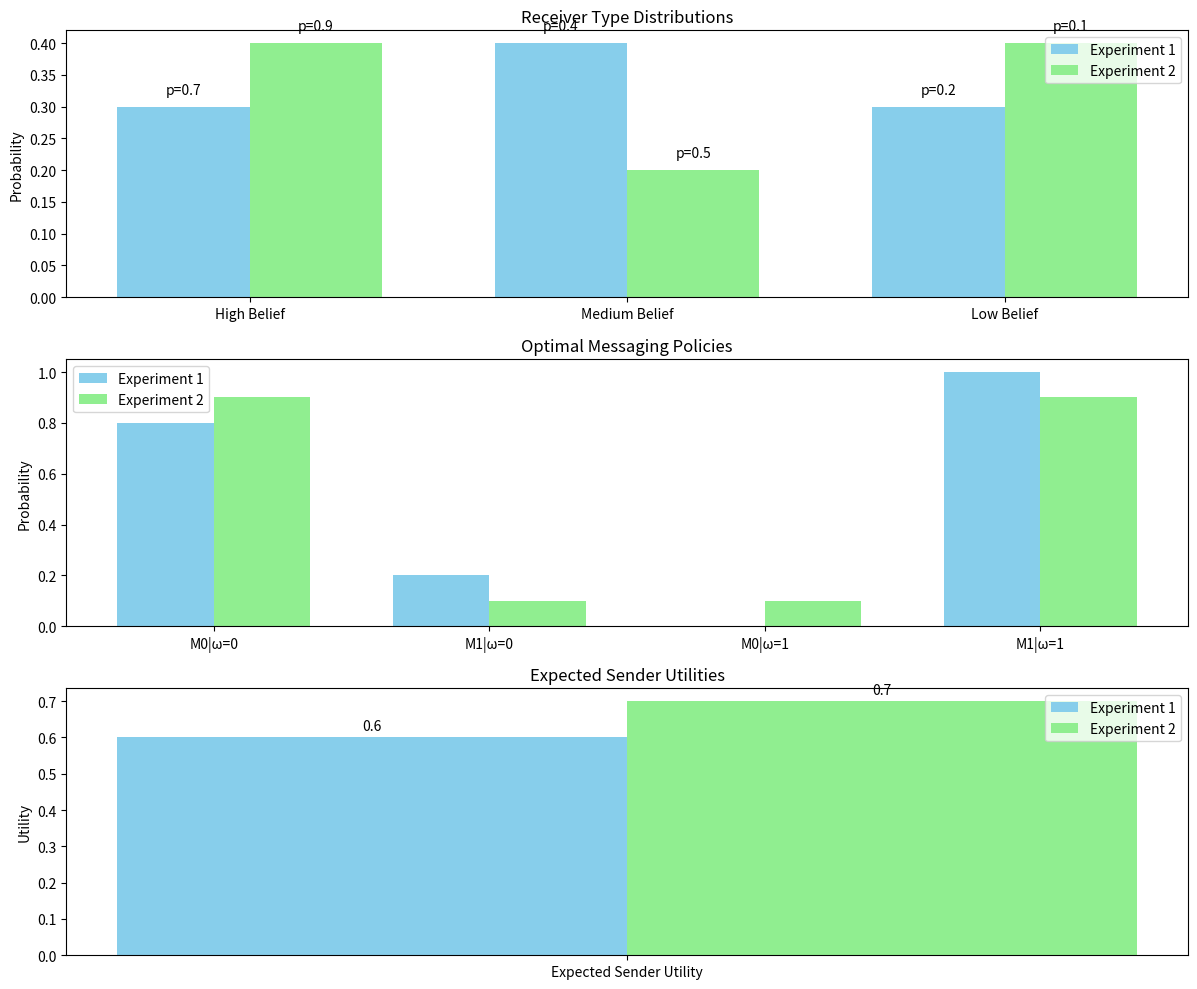
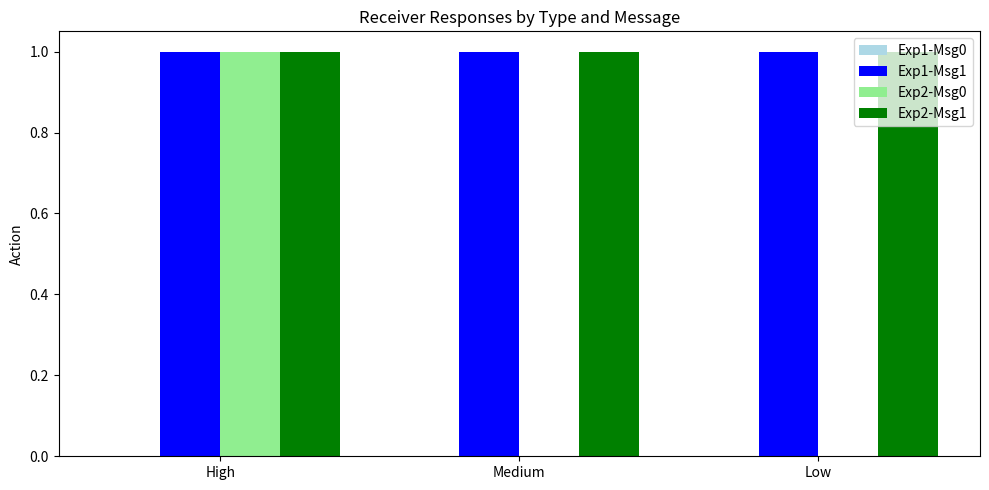

The matplotlib source for these figures, in order:
import matplotlib.pyplot as plt
import numpy as np
import pandas as pd

def create_comparison_visualizations():
    # Default figure size
    plt.rcParams['figure.figsize'] = [12, 10]
    
    # Figure with subplots
    fig, (ax1, ax2, ax3) = plt.subplots(3, 1)
    
    # 1. Receiver Type Distribution Comparison
    types = ['High Belief', 'Medium Belief', 'Low Belief']
    exp1_probs = [0.3, 0.4, 0.3]
    exp2_probs = [0.4, 0.2, 0.4]
    exp1_beliefs = [0.7, 0.4, 0.2]
    exp2_beliefs = [0.9, 0.5, 0.1]
    
    x = np.arange(len(types))
    width = 0.35
    
    ax1.bar(x - width/2, exp1_probs, width, label='Experiment 1', color='skyblue')
    ax1.bar(x + width/2, exp2_probs, width, label='Experiment 2', color='lightgreen')
    
    ax1.set_ylabel('Probability')
    ax1.set_title('Receiver Type Distributions')
    ax1.set_xticks(x)
    ax1.set_xticklabels(types)
    ax1.legend()
    
    # Belief values
    for i in range(len(types)):
        ax1.text(i - width/2, exp1_probs[i] + 0.02, f'p={exp1_beliefs[i]}', ha='center')
        ax1.text(i + width/2, exp2_probs[i] + 0.02, f'p={exp2_beliefs[i]}', ha='center')
    
    # 2. Messaging Policy Comparison
    messages = ['M0|ω=0', 'M1|ω=0', 'M0|ω=1', 'M1|ω=1']
    exp1_probs = [0.8, 0.2, 0.0, 1.0]
    exp2_probs = [0.9, 0.1, 0.1, 0.9]
    
    x = np.arange(len(messages))
    
    ax2.bar(x - width/2, exp1_probs, width, label='Experiment 1', color='skyblue')
    ax2.bar(x + width/2, exp2_probs, width, label='Experiment 2', color='lightgreen')
    
    ax2.set_ylabel('Probability')
    ax2.set_title('Optimal Messaging Policies')
    ax2.set_xticks(x)
    ax2.set_xticklabels(messages)
    ax2.legend()
    
    # 3. Expected Utility Comparison
    utilities = ['Expected Sender Utility']
    exp1_utility = [0.6]
    exp2_utility = [0.7]
    
    x = np.arange(len(utilities))
    
    ax3.bar(x - width/2, exp1_utility, width, label='Experiment 1', color='skyblue')
    ax3.bar(x + width/2, exp2_utility, width, label='Experiment 2', color='lightgreen')
    
    ax3.set_ylabel('Utility')
    ax3.set_title('Expected Sender Utilities')
    ax3.set_xticks(x)
    ax3.set_xticklabels(utilities)
    ax3.legend()
    
    # Utility values
    ax3.text(x - width/2, exp1_utility[0] + 0.02, f'{exp1_utility[0]}', ha='center')
    ax3.text(x + width/2, exp2_utility[0] + 0.02, f'{exp2_utility[0]}', ha='center')
    
    plt.tight_layout()
    plt.show()
    
    # Receiver viz
    fig, ax = plt.subplots(figsize=(10, 5))
    
    # Response data
    receiver_types = ['High', 'Medium', 'Low']
    exp1_msg0 = [0, 0, 0]  # responses to Message 0
    exp1_msg1 = [1, 1, 1]  # responses to Message 1
    exp2_msg0 = [1, 0, 0]  # responses to Message 0
    exp2_msg1 = [1, 1, 1]  # responses to Message 1
    
    x = np.arange(len(receiver_types))
    width = 0.2
    
    # Plot responses
    ax.bar(x - width*1.5, exp1_msg0, width, label='Exp1-Msg0', color='lightblue')
    ax.bar(x - width/2, exp1_msg1, width, label='Exp1-Msg1', color='blue')
    ax.bar(x + width/2, exp2_msg0, width, label='Exp2-Msg0', color='lightgreen')
    ax.bar(x + width*1.5, exp2_msg1, width, label='Exp2-Msg1', color='green')
    
    ax.set_ylabel('Action')
    ax.set_title('Receiver Responses by Type and Message')
    ax.set_xticks(x)
    ax.set_xticklabels(receiver_types)
    ax.legend()
    
    plt.tight_layout()
    plt.show()

if __name__ == "__main__":
    create_comparison_visualizations()
